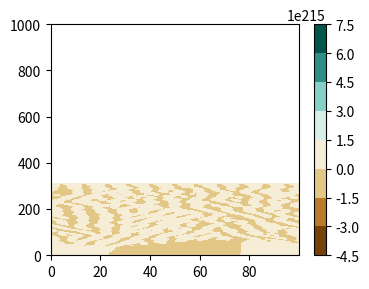

Write the Python code that produced this figure. (Note: this script raises an exception after producing the figure.)
import numpy as np
import matplotlib.pyplot as plt

# problem parameters
L  = 100
nx = 1024
dx = L/nx

dt = 0.05
T = 1000
nt = np.round(T/dt).astype(int)

# meshes
t = np.arange(stop=T+dt,step=dt)    # time mesh
x = np.arange(stop=L,step=dx)       # space mesh
k = np.arange(-nx/2,nx/2,1)         # wave numbers

# define operators in Fourier space on linear and nonlinear terms
A = (2*np.pi*k/L)**2 - (2*np.pi*k/L)**4
F = -0.5*(1j*2*np.pi*k/L)

# define KSE integrator
def kse(u0):
    u  = np.zeros((nx,nt+1))
    uh = np.zeros((nx,nt+1),dtype=complex)

    u[:,0]  = u0
    uh[:,0] = 1/nx*np.fft.fftshift(np.fft.fft(u[:,0]))

    for i in range(nt):
        u2h = 1/nx*np.fft.fftshift(np.fft.fft(u[:,i]**2))
        if i == 0:
            uh[:,i+1] =1/(1-0.5*dt*A)*((1+0.5*dt*A)*uh[:,i] + 1.0*dt*F*u2h)
        else:
            uh[:,i+1] =1/(1-0.5*dt*A)*((1+0.5*dt*A)*uh[:,i] + 1.5*dt*F*u2h-0.5*dt*F*u2hlast)
        u[:,i+1]  = np.real(nx*np.fft.ifft(np.fft.ifftshift(uh[:,i+1])))
        u2hlast = u2h.copy()
    return u

u0 = np.cos((2*np.pi*x)/L) + 0.1*np.cos((4*np.pi*x)/L)
u = kse(u0)

fig,ax = plt.subplots(figsize=(4,3))
xx,tt=np.meshgrid(x,t)
cs = ax.contourf(xx,tt,u.T,cmap="BrBG")
fig.colorbar(cs)
plt.savefig('kurasiva/xt.pdf')
plt.close("all")